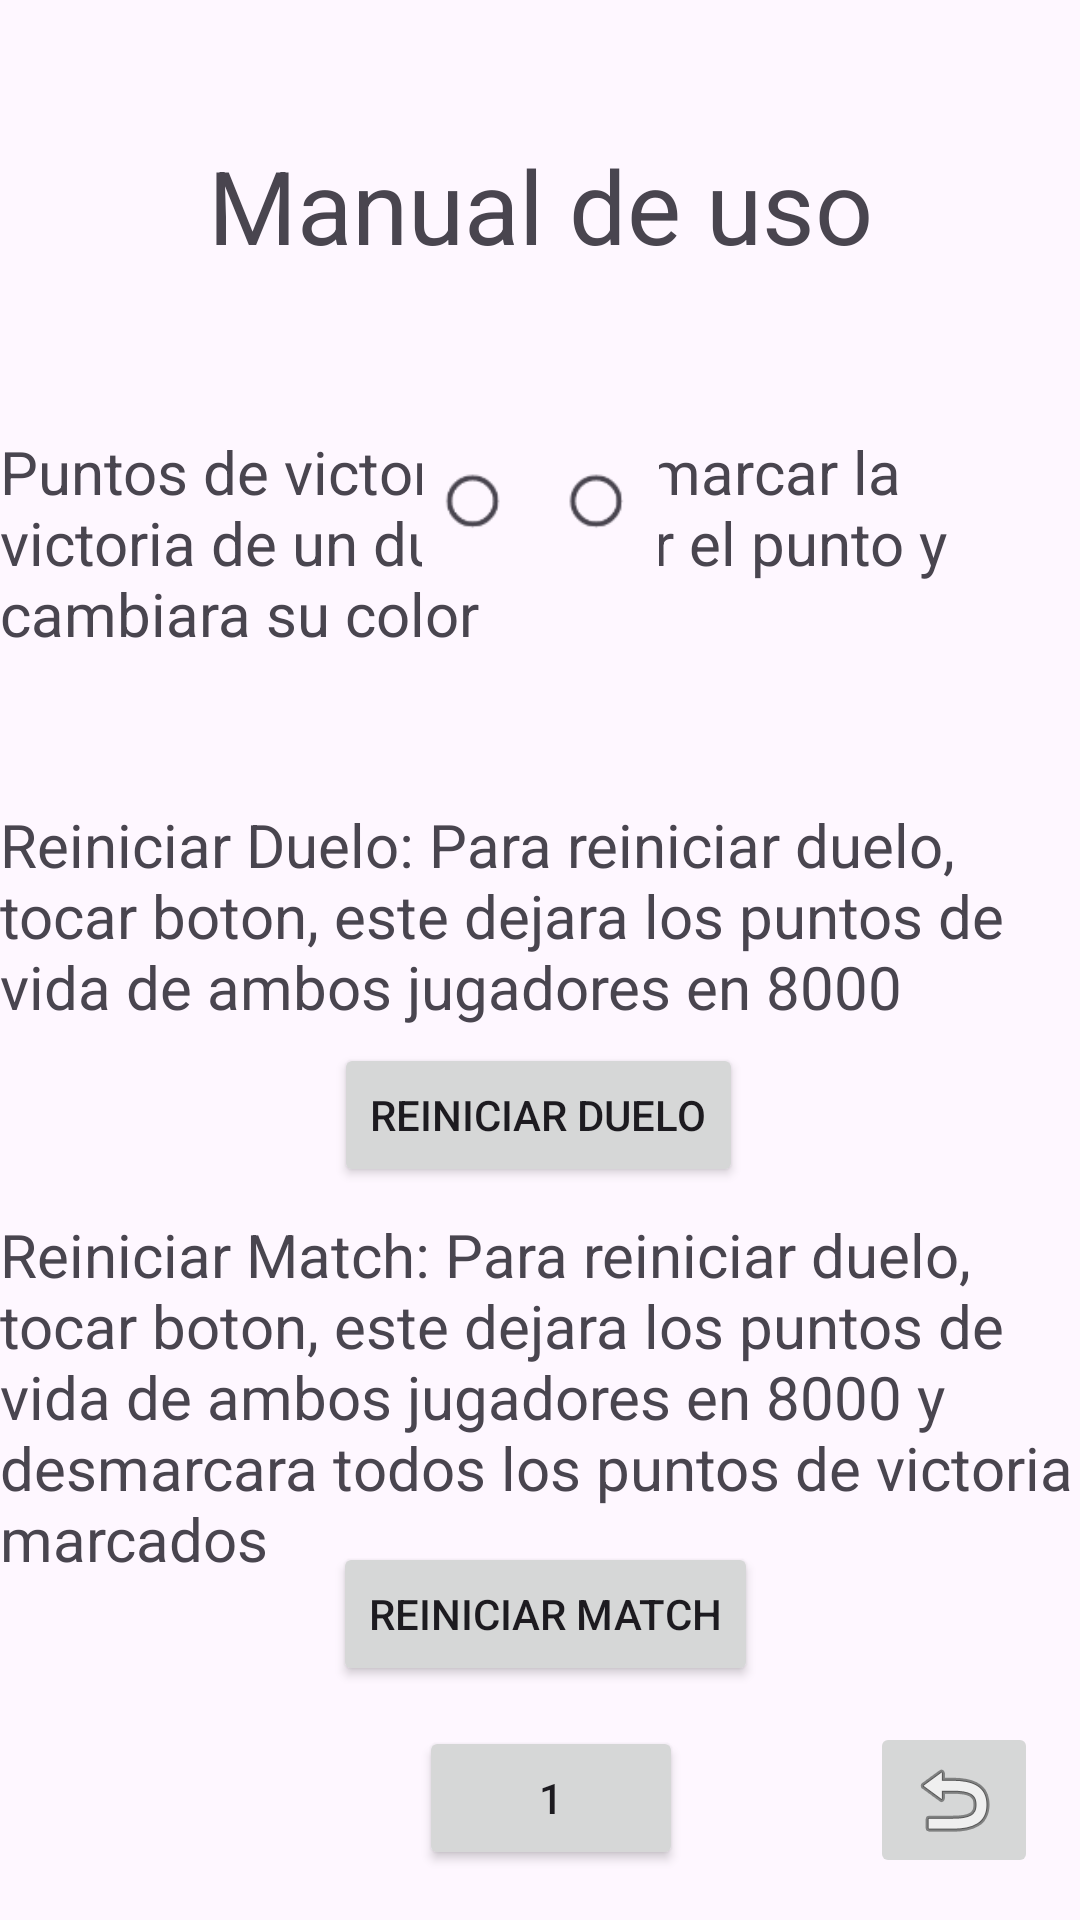

Write the Android layout XML for this screen, with the resource values it uses.
<!-- AndroidManifest.xml: application theme Theme.YgoSupportDuel -->
<!-- res/layout/activity_manual2.xml -->
<?xml version="1.0" encoding="utf-8"?>
<androidx.constraintlayout.widget.ConstraintLayout xmlns:android="http://schemas.android.com/apk/res/android"
    xmlns:app="http://schemas.android.com/apk/res-auto"
    xmlns:tools="http://schemas.android.com/tools"
    android:layout_width="match_parent"
    android:layout_height="match_parent"
    tools:context=".Manual2">

    <TextView
        android:id="@+id/txtVictoria2"
        android:layout_width="wrap_content"
        android:layout_height="wrap_content"
        android:text="@string/txtVictoria"
        android:textSize="20sp"
        app:layout_constraintBottom_toBottomOf="parent"
        app:layout_constraintEnd_toEndOf="parent"
        app:layout_constraintHorizontal_bias="0.0"
        app:layout_constraintStart_toStartOf="parent"
        app:layout_constraintTop_toTopOf="parent"
        app:layout_constraintVertical_bias="0.254" />

    <ImageView
        android:id="@+id/imageView2"
        android:layout_width="79dp"
        android:layout_height="63dp"
        android:layout_marginBottom="444dp"
        app:layout_constraintBottom_toBottomOf="parent"
        app:layout_constraintEnd_toEndOf="parent"
        app:layout_constraintStart_toStartOf="parent"
        app:layout_constraintTop_toBottomOf="@+id/txtVictoria"
        app:layout_constraintVertical_bias="0.108"
        app:srcCompat="@drawable/victoria" />

    <TextView
        android:id="@+id/txtManual2"
        android:layout_width="wrap_content"
        android:layout_height="wrap_content"
        android:text="@string/txtManual2"
        android:textSize="34sp"
        app:layout_constraintBottom_toBottomOf="parent"
        app:layout_constraintEnd_toEndOf="parent"
        app:layout_constraintStart_toStartOf="parent"
        app:layout_constraintTop_toTopOf="parent"
        app:layout_constraintVertical_bias="0.077" />

    <ImageButton
        android:id="@+id/btnVolver"
        android:layout_width="wrap_content"
        android:layout_height="wrap_content"
        app:layout_constraintBottom_toBottomOf="parent"
        app:layout_constraintEnd_toEndOf="parent"
        app:layout_constraintHorizontal_bias="0.954"
        app:layout_constraintStart_toStartOf="parent"
        app:layout_constraintTop_toTopOf="parent"
        app:layout_constraintVertical_bias="0.976"
        app:srcCompat="@android:drawable/ic_menu_revert" />

    <Button
        android:id="@+id/btnPagina1"
        android:layout_width="wrap_content"
        android:layout_height="wrap_content"
        android:text="1"
        app:layout_constraintBottom_toBottomOf="parent"
        app:layout_constraintEnd_toEndOf="parent"
        app:layout_constraintHorizontal_bias="0.513"
        app:layout_constraintStart_toStartOf="parent"
        app:layout_constraintTop_toTopOf="parent"
        app:layout_constraintVertical_bias="0.972" />

    <Button
        android:id="@+id/btnReiniciar"
        android:layout_width="wrap_content"
        android:layout_height="wrap_content"
        android:text="@string/btnReiniciar"
        app:layout_constraintBottom_toBottomOf="parent"
        app:layout_constraintEnd_toEndOf="parent"
        app:layout_constraintHorizontal_bias="0.498"
        app:layout_constraintStart_toStartOf="parent"
        app:layout_constraintTop_toTopOf="parent"
        app:layout_constraintVertical_bias="0.587" />

    <Button
        android:id="@+id/btnReiniciar2"
        android:layout_width="wrap_content"
        android:layout_height="wrap_content"
        android:text="@string/btnReiniciar2"
        app:layout_constraintBottom_toBottomOf="parent"
        app:layout_constraintEnd_toEndOf="parent"
        app:layout_constraintHorizontal_bias="0.509"
        app:layout_constraintStart_toStartOf="parent"
        app:layout_constraintTop_toTopOf="parent"
        app:layout_constraintVertical_bias="0.868" />

    <TextView
        android:id="@+id/txtReiniciar"
        android:layout_width="wrap_content"
        android:layout_height="wrap_content"
        android:text="@string/txtReiniciar"
        android:textSize="20sp"
        app:layout_constraintBottom_toBottomOf="parent"
        app:layout_constraintEnd_toEndOf="parent"
        app:layout_constraintHorizontal_bias="0.0"
        app:layout_constraintStart_toStartOf="parent"
        app:layout_constraintTop_toTopOf="parent"
        app:layout_constraintVertical_bias="0.474" />

    <TextView
        android:id="@+id/txtReiniciar2"
        android:layout_width="wrap_content"
        android:layout_height="wrap_content"
        android:text="@string/txtReiniciar2"
        android:textSize="20sp"
        app:layout_constraintBottom_toBottomOf="parent"
        app:layout_constraintEnd_toEndOf="parent"
        app:layout_constraintHorizontal_bias="0.0"
        app:layout_constraintStart_toStartOf="parent"
        app:layout_constraintTop_toTopOf="parent"
        app:layout_constraintVertical_bias="0.781" />

</androidx.constraintlayout.widget.ConstraintLayout>
<!-- resources referenced by this layout -->
<resources>
  <!-- drawable victoria: png bitmap (drawable, 2163 bytes) -->
  <string name="btnReiniciar">Reiniciar Duelo</string>
  <string name="btnReiniciar2">Reiniciar Match</string>
  <string name="txtManual2">Manual de uso</string>
  <string name="txtReiniciar">Reiniciar Duelo: Para reiniciar duelo, tocar boton, este dejara los puntos de vida de ambos jugadores en 8000</string>
  <string name="txtReiniciar2">Reiniciar Match: Para reiniciar duelo, tocar boton, este dejara los puntos de vida de ambos jugadores en 8000 y desmarcara todos los puntos de victoria marcados</string>
  <string name="txtVictoria">Puntos de victoria: Para marcar la victoria de un duelo tocar el punto y cambiara su color</string>
  <style name="Theme.YgoSupportDuel" parent="Base.Theme.YgoSupportDuel" />
  <style name="Base.Theme.YgoSupportDuel" parent="Theme.Material3.DayNight.NoActionBar">
          
          
      </style>
</resources>
